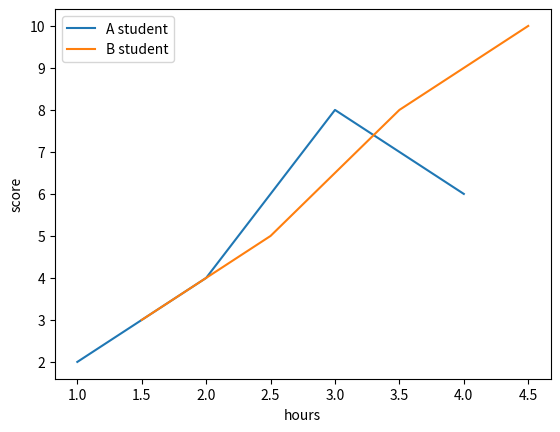
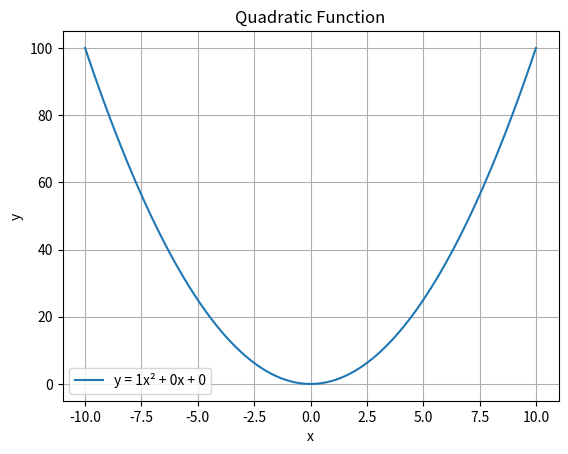

Here is the Python script that generated these plots, in order:
import matplotlib.pyplot as plt

import numpy as np

# 2차 함수 그래프 그리기 함수
def plot_quadratic(a, b, c, x_range=(-10, 10), num_points=100):
    """
    2차 함수 y = ax^2 + bx + c 그래프를 그립니다.
    Args:
        a, b, c: 2차 함수 계수
        x_range: x축 범위 (튜플)
        num_points: x축 샘플 개수
    """
    x = np.linspace(x_range[0], x_range[1], num_points)
    y = a * x ** 2 + b * x + c
    plt.figure()
    plt.plot(x, y, label=f"y = {a}x² + {b}x + {c}")
    plt.title("Quadratic Function")
    plt.xlabel("x")
    plt.ylabel("y")
    plt.legend()
    plt.grid(True)
    plt.show()


if __name__ == "__main__":
    # 라인 플롯
    plt.title("Line Plot Example")
    plt.plot([1, 2, 3, 4], [2, 4, 8, 6])  # x축과 y축 데이터
    plt.xlabel("hours")  # x축 레이블
    plt.ylabel("score")  # y축 레이블
    # plt.show()

    # 여러개의 라인 플롯
    plt.cla()  # 이전 플롯 지우기
    plt.plot([1, 2, 3, 4], [2, 4, 8, 6])
    plt.plot([1.5, 2.5, 3.5, 4.5], [3, 5, 8, 10])  # 라인 새로 추가
    plt.xlabel("hours")
    plt.ylabel("score")
    plt.legend(["A student", "B student"])  # 범례 삽입
    # plt.show()

    plot_quadratic(1, 0, 0)